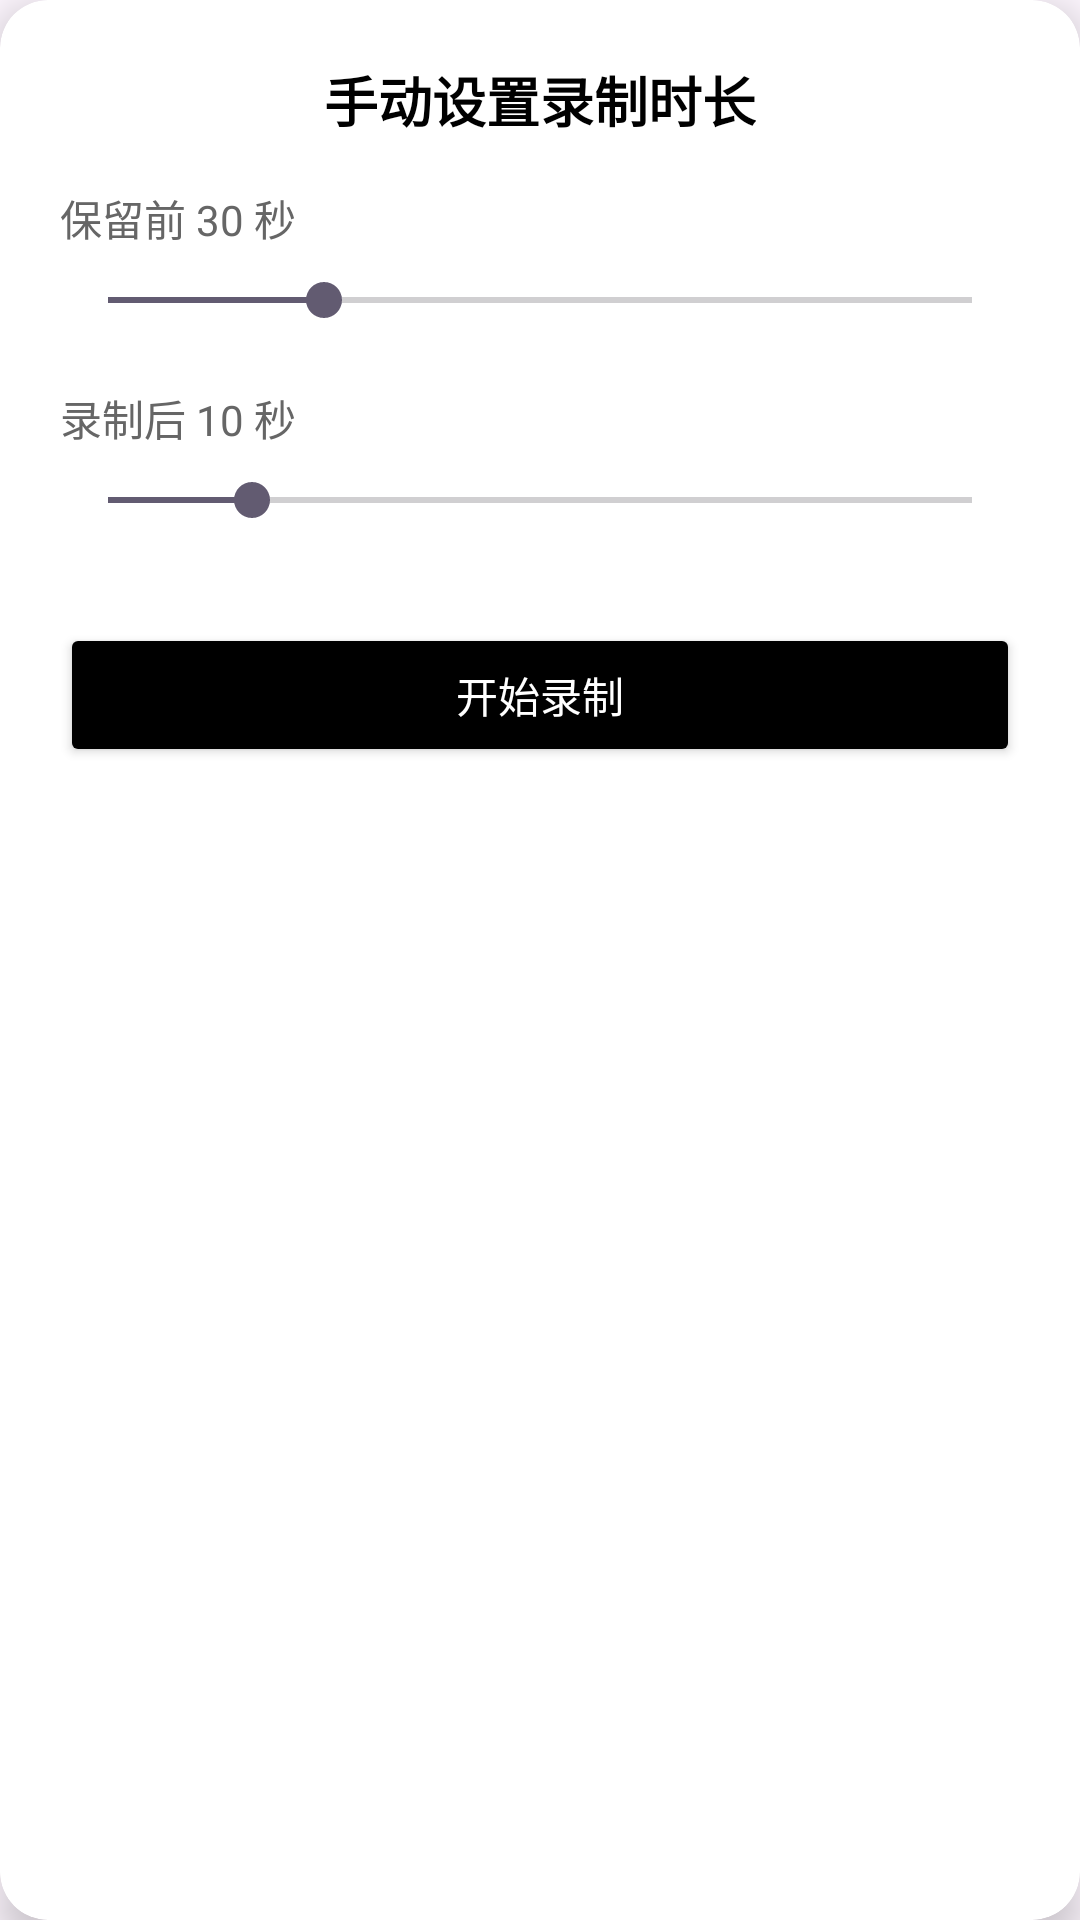

Here is an Android app screen rendered from its layout file. Give the layout XML and the strings, colors and styles it references.
<!-- AndroidManifest.xml: application theme Theme.FlashPick -->
<!-- res/layout/view_time_selector.xml -->
<?xml version="1.0" encoding="utf-8"?>
<androidx.cardview.widget.CardView xmlns:android="http://schemas.android.com/apk/res/android"
    xmlns:app="http://schemas.android.com/apk/res-auto"
    android:layout_width="300dp"
    android:layout_height="wrap_content"
    app:cardCornerRadius="16dp"
    app:cardElevation="8dp"
    app:cardBackgroundColor="#FFFFFF">

    <LinearLayout
        android:layout_width="match_parent"
        android:layout_height="wrap_content"
        android:orientation="vertical"
        android:padding="20dp">

        <TextView
            android:text="手动设置录制时长"
            android:textSize="18sp"
            android:textStyle="bold"
            android:textColor="#000000"
            android:layout_width="wrap_content"
            android:layout_height="wrap_content"
            android:layout_gravity="center_horizontal"/>

        <Space android:layout_width="match_parent" android:layout_height="16dp"/>

        <TextView
            android:id="@+id/tvPreTime"
            android:text="保留前 30 秒"
            android:textColor="#666666"
            android:layout_width="wrap_content"
            android:layout_height="wrap_content"/>
            
        <SeekBar
            android:id="@+id/seekBarPre"
            android:layout_width="match_parent"
            android:layout_height="wrap_content"
            android:max="120"
            android:progress="30"
            android:paddingVertical="8dp"/>

        <Space android:layout_width="match_parent" android:layout_height="12dp"/>

        <TextView
            android:id="@+id/tvPostTime"
            android:text="录制后 10 秒"
            android:textColor="#666666"
            android:layout_width="wrap_content"
            android:layout_height="wrap_content"/>

        <SeekBar
            android:id="@+id/seekBarPost"
            android:layout_width="match_parent"
            android:layout_height="wrap_content"
            android:max="60"
            android:progress="10"
            android:paddingVertical="8dp"/>

        <Space android:layout_width="match_parent" android:layout_height="24dp"/>

        <Button
            android:id="@+id/btnConfirm"
            android:text="开始录制"
            android:textColor="#FFFFFF"
            android:layout_width="match_parent"
            android:layout_height="wrap_content"
            android:backgroundTint="#000000"/>

    </LinearLayout>
</androidx.cardview.widget.CardView>
<!-- resources referenced by this layout -->
<resources>
  <style name="Theme.FlashPick" parent="Theme.Material3.DayNight.NoActionBar">
          <item name="android:statusBarColor">?attr/colorSurface</item>
          <item name="android:navigationBarColor">?attr/colorSurface</item>
          <item name="android:windowLightStatusBar" tools:targetApi="23">true</item>
      </style>
</resources>
